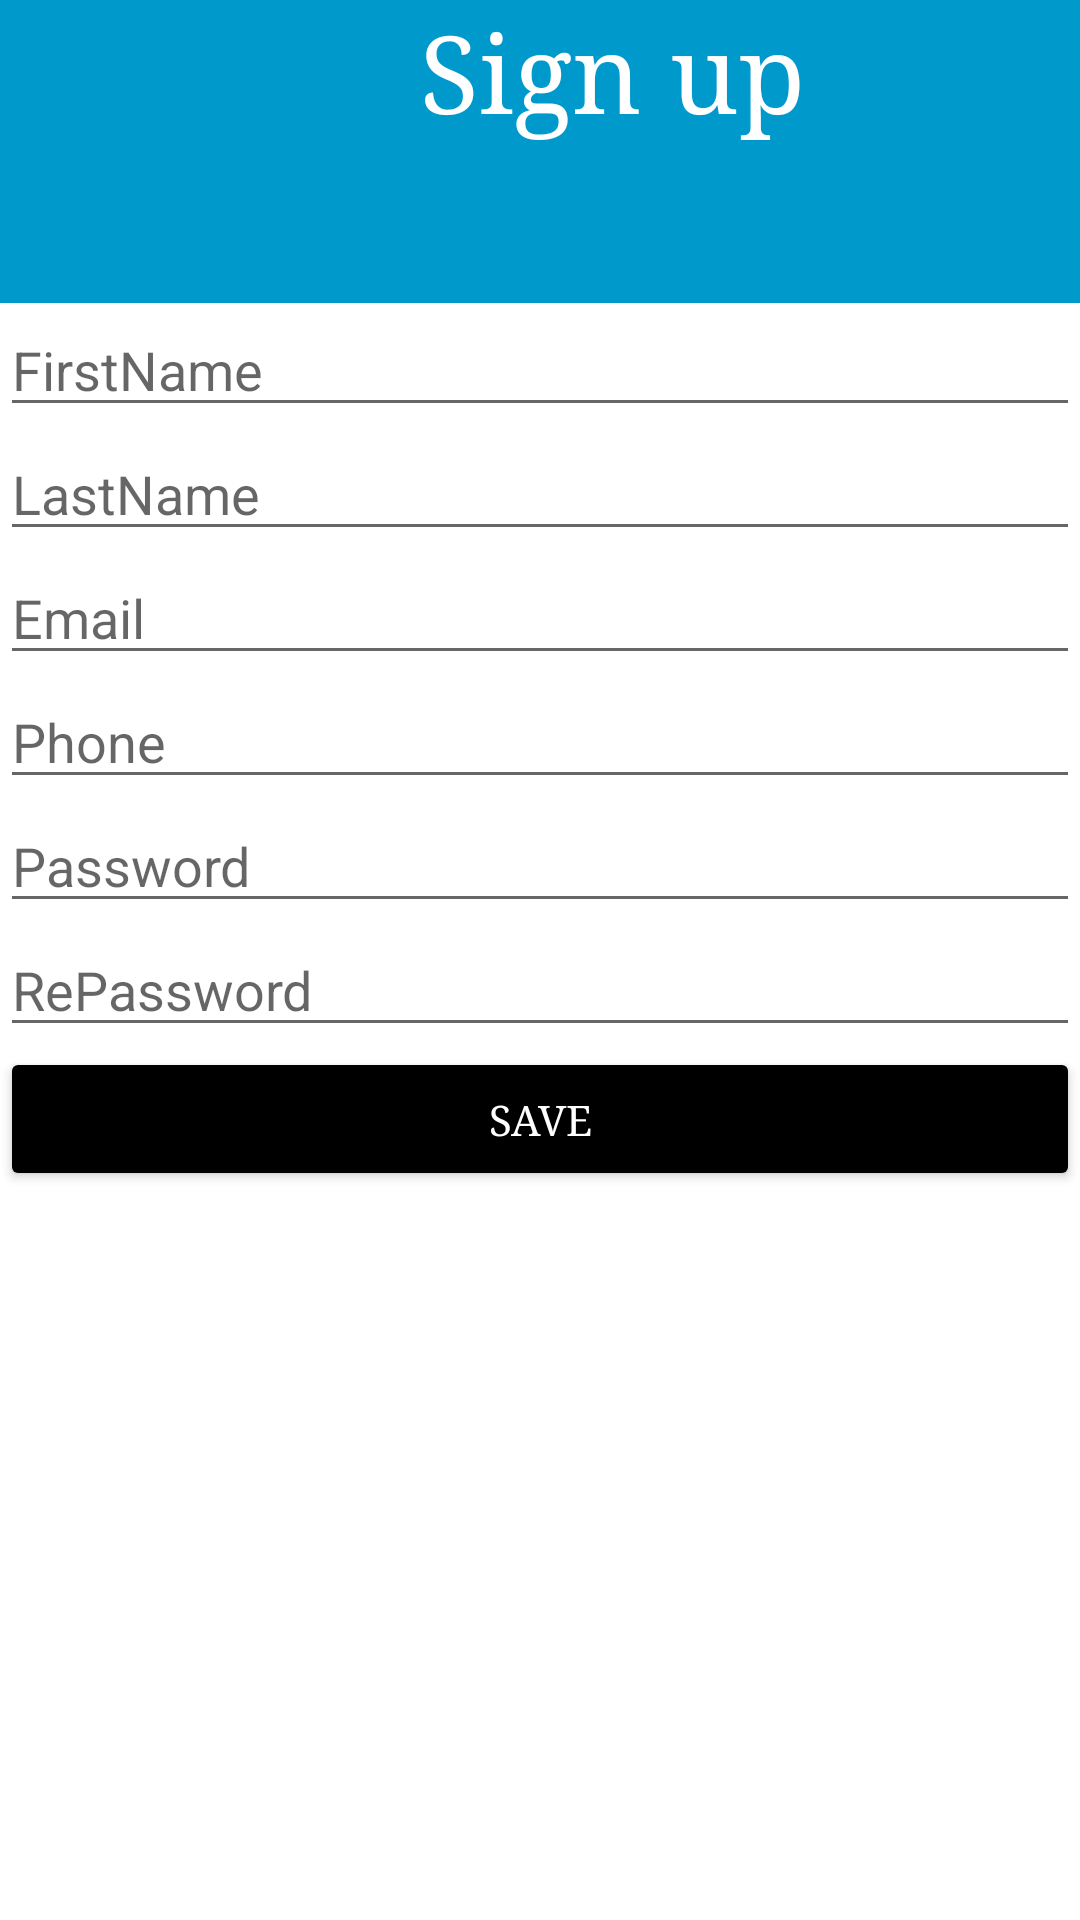

The Android layout XML behind this screen, and the referenced resources:
<!-- AndroidManifest.xml: application theme Theme.WaelFinal2 -->
<!-- res/layout/activity_signup.xml -->
<?xml version="1.0" encoding="utf-8"?>
<androidx.constraintlayout.widget.ConstraintLayout xmlns:android="http://schemas.android.com/apk/res/android"
    xmlns:app="http://schemas.android.com/apk/res-auto"
    xmlns:tools="http://schemas.android.com/tools"
    android:layout_width="match_parent"
    android:layout_height="match_parent"
    android:background="#FFFFFF"
    tools:context=".signup">

    <LinearLayout
        android:layout_width="match_parent"
        android:layout_height="match_parent"
        android:orientation="horizontal">

        <LinearLayout
            android:layout_width="match_parent"
            android:layout_height="match_parent"
            android:orientation="vertical">

            <TextView
                android:id="@+id/textView2"
                android:layout_width="match_parent"
                android:layout_height="101dp"
                android:background="@android:color/holo_blue_dark"
                android:fontFamily="serif"
                android:text="               Sign up "
                android:textColor="@color/white"
                android:textSize="36sp" />

            <EditText
                android:id="@+id/etFirstName"
                android:layout_width="match_parent"
                android:layout_height="wrap_content"
                android:ems="10"
                android:hint="FirstName"
                android:inputType="textPersonName"
                android:textColor="@color/black" />

            <EditText
                android:id="@+id/etLastName"
                android:layout_width="match_parent"
                android:layout_height="wrap_content"
                android:ems="10"
                android:hint="LastName"
                android:inputType="textPersonName"
                android:textColor="@color/black" />

            <EditText
                android:id="@+id/etEmail"
                android:layout_width="match_parent"
                android:layout_height="wrap_content"
                android:ems="10"
                android:hint="Email"
                android:inputType="textEmailAddress"
                android:textColor="@color/black" />

            <EditText
                android:id="@+id/etPhone"
                android:layout_width="match_parent"
                android:layout_height="wrap_content"
                android:ems="10"
                android:hint="Phone"
                android:inputType="phone"
                android:textColor="@color/black" />

            <EditText
                android:id="@+id/etPassword"
                android:layout_width="match_parent"
                android:layout_height="wrap_content"
                android:ems="10"
                android:hint="Password"
                android:inputType="textPassword"
                android:textColor="@color/black" />

            <EditText
                android:id="@+id/etPassword2"
                android:layout_width="match_parent"
                android:layout_height="wrap_content"
                android:ems="10"
                android:hint="RePassword"
                android:inputType="textPassword"
                android:textColor="@color/black" />

            <Button
                android:id="@+id/btnsave"
                android:layout_width="match_parent"
                android:layout_height="wrap_content"
                android:backgroundTint="@color/black"
                android:fontFamily="serif"
                android:text="Save"
                android:textColor="@color/white"
                app:iconTint="@color/white" />

        </LinearLayout>
    </LinearLayout>
</androidx.constraintlayout.widget.ConstraintLayout>
<!-- resources referenced by this layout -->
<resources>
  <style name="Theme.WaelFinal2" parent="Theme.MaterialComponents.DayNight.DarkActionBar">
          
          <item name="colorPrimary">@color/purple_500</item>
          <item name="colorPrimaryVariant">@color/purple_700</item>
          <item name="colorOnPrimary">@color/white</item>
          
          <item name="colorSecondary">@color/teal_200</item>
          <item name="colorSecondaryVariant">@color/teal_700</item>
          <item name="colorOnSecondary">@color/black</item>
          
          <item name="android:statusBarColor" tools:targetApi="l">?attr/colorPrimaryVariant</item>
          
      </style>
  <!-- not gathered from this repository: default colours our renderer supplied (Android Studio template values) -->
  <color name="purple_500">#FF6200EE</color>
  <color name="purple_700">#FF3700B3</color>
  <color name="teal_200">#FF03DAC5</color>
  <color name="teal_700">#FF018786</color>
  <color name="black">#FF000000</color>
  <color name="white">#FFFFFFFF</color>
</resources>
